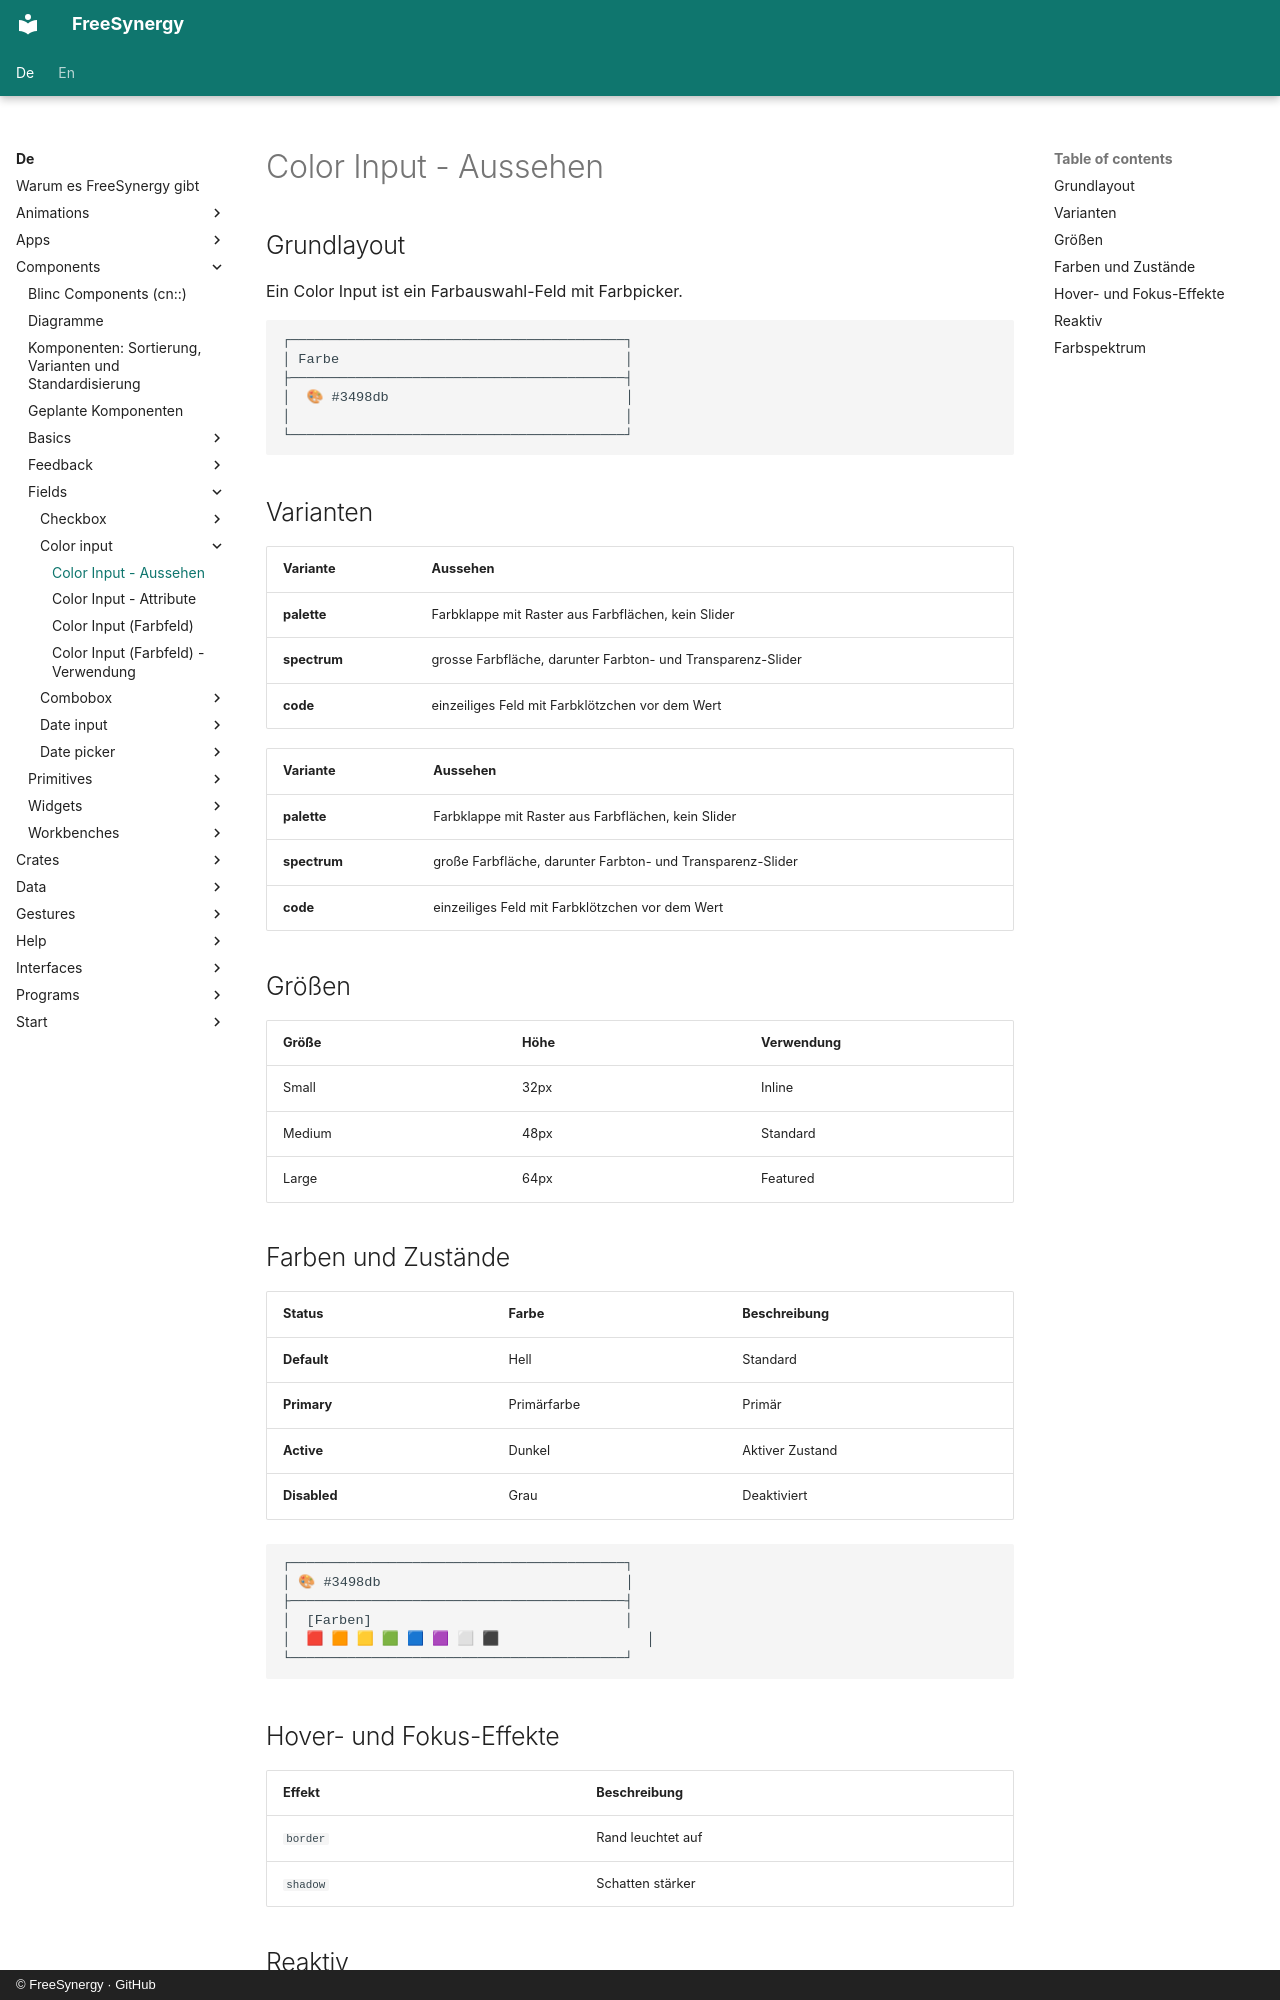

repository: FreeSynergy/fs-documentation · page: de/components/fields/color-input/appearance/index.html · generator: mkdocs · copyright: © FreeSynergy · GitHub

# Color Input - Aussehen

## Grundlayout
Ein Color Input ist ein Farbauswahl-Feld mit Farbpicker.

```
┌─────────────────────────────────────────┐
│ Farbe                                   │
├─────────────────────────────────────────┤
│  🎨 #3498db                             │
│                                         │
└─────────────────────────────────────────┘
```

## Varianten
| Variante | Aussehen |
|----------|----------|
| **palette** | Farbklappe mit Raster aus Farbflächen, kein Slider |
| **spectrum** | grosse Farbfläche, darunter Farbton- und Transparenz-Slider |
| **code** | einzeiliges Feld mit Farbklötzchen vor dem Wert |

| Variante | Aussehen |
|----------|----------|
| **palette** | Farbklappe mit Raster aus Farbflächen, kein Slider |
| **spectrum** | große Farbfläche, darunter Farbton- und Transparenz-Slider |
| **code** | einzeiliges Feld mit Farbklötzchen vor dem Wert |

## Größen

| Größe | Höhe | Verwendung |
|-------|------|------------|
| Small | 32px | Inline |
| Medium | 48px | Standard |
| Large | 64px | Featured |

## Farben und Zustände
| Status | Farbe | Beschreibung |
|--------|-------|--------------|
| **Default** | Hell | Standard |
| **Primary** | Primärfarbe | Primär |
| **Active** | Dunkel | Aktiver Zustand |
| **Disabled** | Grau | Deaktiviert |

```
┌─────────────────────────────────────────┐
│ 🎨 #3498db                              │
├─────────────────────────────────────────┤
│  [Farben]                               │
│  🟥 🟧 🟨 🟩 🟦 🟪 ⬜ ⬛                  │
└─────────────────────────────────────────┘
```

## Hover- und Fokus-Effekte

| Effekt | Beschreibung |
|--------|--------------|
| `border` | Rand leuchtet auf |
| `shadow` | Schatten stärker |
